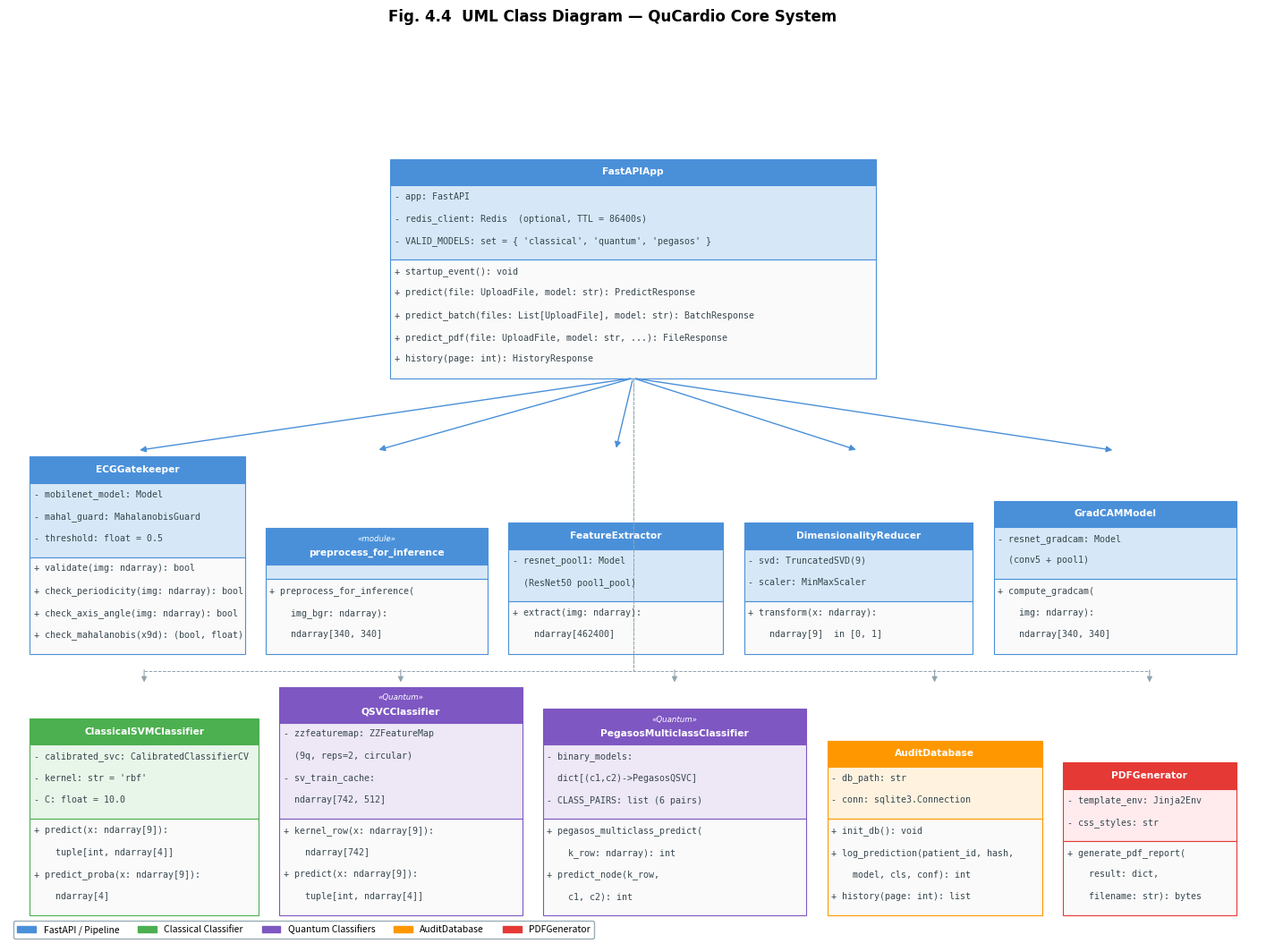
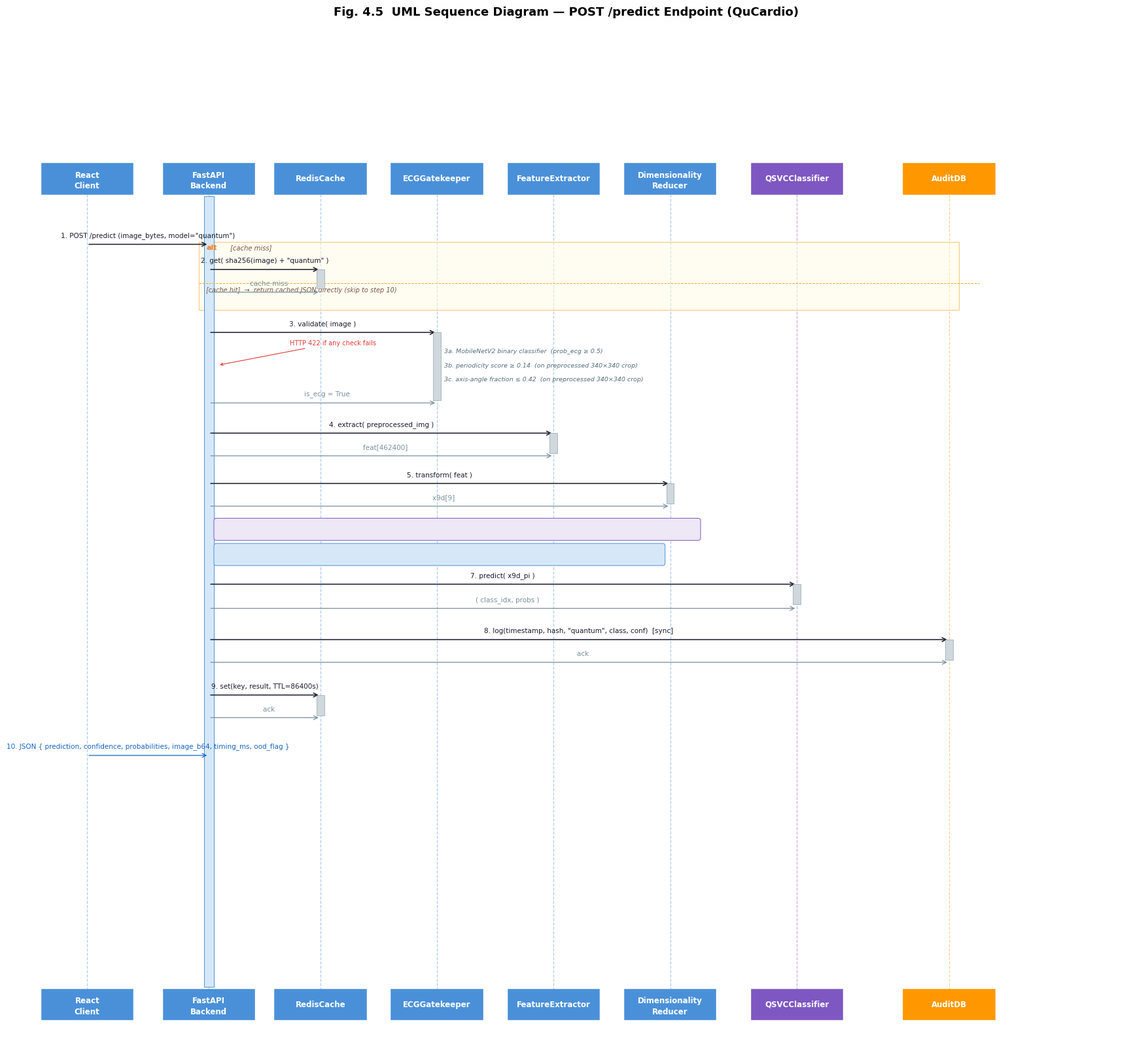

Reproduce these figures in Python, in order.
"""
Generate Figure 4.4 (Class Diagram) and Figure 4.5 (Sequence Diagram)
for the QuCardio BE project report.

Matches the style of the existing PNGs exactly:
  - Blue headers for FastAPI / Pipeline classes
  - Green for ClassicalSVMClassifier
  - Purple for Quantum classifiers
  - Orange for AuditDatabase
  - Red/salmon for PDFGenerator
  - Two-section UML boxes (attributes | methods)
  - Helvetica-like font (DejaVu Sans)
  - Titled with "Fig. X.X  UML ... — QuCardio ..."

Run:
    venv/bin/python3 scripts/generate_uml_diagrams.py
Outputs:
    Doc/report/extracted_images/fig4_4_class_diagram.png
    Doc/report/extracted_images/fig4_5_sequence.png
"""

import matplotlib
matplotlib.use("Agg")
import matplotlib.pyplot as plt
import matplotlib.patches as mpatches
from matplotlib.patches import FancyArrowPatch
import numpy as np
import os

OUT_DIR = "Doc/report/extracted_images"
os.makedirs(OUT_DIR, exist_ok=True)

# ─── colour palette (matches existing PNGs) ───────────────────────────────────
C_BLUE    = "#4A90D9"   # FastAPI / Pipeline header
C_BLUE_BG = "#D6E8F7"
C_GREEN   = "#4CAF50"   # Classical classifier header
C_GREEN_BG= "#E8F5E9"
C_PURPLE  = "#7E57C2"   # Quantum classifier header
C_PURPLE_BG="#EDE7F6"
C_ORANGE  = "#FF9800"   # AuditDatabase header
C_ORANGE_BG="#FFF3E0"
C_RED     = "#E53935"   # PDFGenerator header
C_RED_BG  = "#FFEBEE"
C_BODY    = "#FAFAFA"
C_BORDER  = "#90A4AE"
C_TEXT    = "#1A1A2E"
C_SUBTEXT = "#37474F"
MONO      = "DejaVu Sans Mono"
SANS      = "DejaVu Sans"

# ══════════════════════════════════════════════════════════════════════════════
# HELPERS
# ══════════════════════════════════════════════════════════════════════════════

def uml_box(ax, x, y, w, title, attrs, methods,
            hdr_color=C_BLUE, hdr_bg=C_BLUE_BG, stereotype=None,
            fs=7.2, lh=0.32):
    """
    Draw a UML class box.
    x, y   = bottom-left corner (in data coords)
    w      = width
    Returns total height used.
    """
    n_attr   = len(attrs)
    n_meth   = len(methods)
    hdr_h    = 0.52 if stereotype else 0.38
    attr_h   = max(n_attr * lh + 0.12, 0.22)
    meth_h   = max(n_meth * lh + 0.12, 0.22)
    total_h  = hdr_h + attr_h + meth_h

    # --- header ---
    ax.add_patch(mpatches.FancyBboxPatch(
        (x, y + attr_h + meth_h), w, hdr_h,
        boxstyle="square,pad=0", linewidth=0.8,
        edgecolor=hdr_color, facecolor=hdr_color))
    ty = y + attr_h + meth_h + hdr_h / 2
    if stereotype:
        ax.text(x + w/2, ty + 0.10, f"«{stereotype}»",
                ha="center", va="center", fontsize=fs-1, color="white",
                fontfamily=SANS, style="italic")
        ax.text(x + w/2, ty - 0.10, title,
                ha="center", va="center", fontsize=fs+0.5, color="white",
                fontfamily=SANS, fontweight="bold")
    else:
        ax.text(x + w/2, ty, title,
                ha="center", va="center", fontsize=fs+0.5, color="white",
                fontfamily=SANS, fontweight="bold")

    # --- attributes section ---
    ax.add_patch(mpatches.FancyBboxPatch(
        (x, y + meth_h), w, attr_h,
        boxstyle="square,pad=0", linewidth=0.8,
        edgecolor=hdr_color, facecolor=hdr_bg))
    for i, a in enumerate(attrs):
        ax.text(x + 0.06, y + meth_h + attr_h - 0.10 - i*lh, a,
                va="top", fontsize=fs, fontfamily=MONO, color=C_SUBTEXT)

    # --- divider ---
    ax.plot([x, x+w], [y + meth_h, y + meth_h],
            color=hdr_color, lw=0.6, alpha=0.6)

    # --- methods section ---
    ax.add_patch(mpatches.FancyBboxPatch(
        (x, y), w, meth_h,
        boxstyle="square,pad=0", linewidth=0.8,
        edgecolor=hdr_color, facecolor=C_BODY))
    for i, m in enumerate(methods):
        ax.text(x + 0.06, y + meth_h - 0.10 - i*lh, m,
                va="top", fontsize=fs, fontfamily=MONO, color=C_SUBTEXT)

    return total_h


def arrow(ax, x1, y1, x2, y2, style="->", color=C_BORDER, lw=1.0, label=None):
    """Draw an arrow between two points."""
    arrowprops = dict(
        arrowstyle=style, color=color, lw=lw,
        connectionstyle="arc3,rad=0.0"
    )
    ax.annotate("", xy=(x2, y2), xytext=(x1, y1), arrowprops=arrowprops)
    if label:
        mx, my = (x1+x2)/2, (y1+y2)/2
        ax.text(mx, my + 0.05, label, ha="center", va="bottom",
                fontsize=6.5, color=C_SUBTEXT, fontfamily=SANS)


# ══════════════════════════════════════════════════════════════════════════════
# FIGURE 4.4 — CLASS DIAGRAM
# ══════════════════════════════════════════════════════════════════════════════

def make_class_diagram():
    fig, ax = plt.subplots(figsize=(18, 12))
    ax.set_xlim(0, 18)
    ax.set_ylim(0, 12)
    ax.axis("off")
    fig.patch.set_facecolor("white")

    fig.suptitle("Fig. 4.4  UML Class Diagram — QuCardio Core System",
                 fontsize=12, fontweight="bold", fontfamily=SANS, y=0.98)

    # ── FastAPIApp (top centre) ────────────────────────────────────────────────
    uml_box(ax, 5.5, 8.2, 7.0,
            "FastAPIApp",
            ["- app: FastAPI",
             "- redis_client: Redis  (optional, TTL = 86400s)",
             "- VALID_MODELS: set = { 'classical', 'quantum', 'pegasos' }"],
            ["+ startup_event(): void",
             "+ predict(file: UploadFile, model: str): PredictResponse",
             "+ predict_batch(files: List[UploadFile], model: str): BatchResponse",
             "+ predict_pdf(file: UploadFile, model: str, ...): FileResponse",
             "+ history(page: int): HistoryResponse"],
            hdr_color=C_BLUE, hdr_bg=C_BLUE_BG)

    # ── Row 2: pipeline classes ────────────────────────────────────────────────
    # ECGGatekeeper
    uml_box(ax, 0.3, 4.2, 3.1,
            "ECGGatekeeper",
            ["- mobilenet_model: Model",
             "- mahal_guard: MahalanobisGuard",
             "- threshold: float = 0.5"],
            ["+ validate(img: ndarray): bool",
             "+ check_periodicity(img: ndarray): bool",
             "+ check_axis_angle(img: ndarray): bool",
             "+ check_mahalanobis(x9d): (bool, float)"],
            hdr_color=C_BLUE, hdr_bg=C_BLUE_BG)

    # preprocess_for_inference
    uml_box(ax, 3.7, 4.2, 3.2,
            "preprocess_for_inference",
            [],
            ["+ preprocess_for_inference(",
             "    img_bgr: ndarray):",
             "    ndarray[340, 340]"],
            hdr_color=C_BLUE, hdr_bg=C_BLUE_BG, stereotype="module")

    # FeatureExtractor
    uml_box(ax, 7.2, 4.2, 3.1,
            "FeatureExtractor",
            ["- resnet_pool1: Model",
             "  (ResNet50 pool1_pool)"],
            ["+ extract(img: ndarray):",
             "    ndarray[462400]"],
            hdr_color=C_BLUE, hdr_bg=C_BLUE_BG)

    # DimensionalityReducer
    uml_box(ax, 10.6, 4.2, 3.3,
            "DimensionalityReducer",
            ["- svd: TruncatedSVD(9)",
             "- scaler: MinMaxScaler"],
            ["+ transform(x: ndarray):",
             "    ndarray[9]  in [0, 1]"],
            hdr_color=C_BLUE, hdr_bg=C_BLUE_BG)

    # GradCAMModel
    uml_box(ax, 14.2, 4.2, 3.5,
            "GradCAMModel",
            ["- resnet_gradcam: Model",
             "  (conv5 + pool1)"],
            ["+ compute_gradcam(",
             "    img: ndarray):",
             "    ndarray[340, 340]"],
            hdr_color=C_BLUE, hdr_bg=C_BLUE_BG)

    # ── Row 3: classifiers + support ──────────────────────────────────────────
    # ClassicalSVMClassifier
    uml_box(ax, 0.3, 0.4, 3.3,
            "ClassicalSVMClassifier",
            ["- calibrated_svc: CalibratedClassifierCV",
             "- kernel: str = 'rbf'",
             "- C: float = 10.0"],
            ["+ predict(x: ndarray[9]):",
             "    tuple[int, ndarray[4]]",
             "+ predict_proba(x: ndarray[9]):",
             "    ndarray[4]"],
            hdr_color=C_GREEN, hdr_bg=C_GREEN_BG)

    # QSVCClassifier
    uml_box(ax, 3.9, 0.4, 3.5,
            "QSVCClassifier",
            ["- zzfeaturemap: ZZFeatureMap",
             "  (9q, reps=2, circular)",
             "- sv_train_cache:",
             "  ndarray[742, 512]"],
            ["+ kernel_row(x: ndarray[9]):",
             "    ndarray[742]",
             "+ predict(x: ndarray[9]):",
             "    tuple[int, ndarray[4]]"],
            hdr_color=C_PURPLE, hdr_bg=C_PURPLE_BG, stereotype="Quantum")

    # PegasosMulticlassClassifier
    uml_box(ax, 7.7, 0.4, 3.8,
            "PegasosMulticlassClassifier",
            ["- binary_models:",
             "  dict[(c1,c2)->PegasosQSVC]",
             "- CLASS_PAIRS: list (6 pairs)"],
            ["+ pegasos_multiclass_predict(",
             "    k_row: ndarray): int",
             "+ predict_node(k_row,",
             "    c1, c2): int"],
            hdr_color=C_PURPLE, hdr_bg=C_PURPLE_BG, stereotype="Quantum")

    # AuditDatabase
    uml_box(ax, 11.8, 0.4, 3.1,
            "AuditDatabase",
            ["- db_path: str",
             "- conn: sqlite3.Connection"],
            ["+ init_db(): void",
             "+ log_prediction(patient_id, hash,",
             "    model, cls, conf): int",
             "+ history(page: int): list"],
            hdr_color=C_ORANGE, hdr_bg=C_ORANGE_BG)

    # PDFGenerator
    uml_box(ax, 15.2, 0.4, 2.5,
            "PDFGenerator",
            ["- template_env: Jinja2Env",
             "- css_styles: str"],
            ["+ generate_pdf_report(",
             "    result: dict,",
             "    filename: str): bytes"],
            hdr_color=C_RED, hdr_bg=C_RED_BG)

    # ── AGGREGATION ARROWS (FastAPIApp → components) ──────────────────────────
    # FastAPIApp centre-bottom → each row-2 class top
    app_cx = 9.0   # FastAPIApp centre-x
    app_by = 8.2   # FastAPIApp bottom-y
    targets_r2 = [1.85, 5.3, 8.75, 12.25, 15.95]  # centre-x of row-2 boxes
    for tx in targets_r2:
        ax.annotate("", xy=(tx, 7.15), xytext=(app_cx, app_by),
                    arrowprops=dict(arrowstyle="-|>", color=C_BLUE,
                                   lw=1.0, mutation_scale=10))

    # FastAPIApp → row-3 (classifiers, audit, pdf) via vertical drop
    targets_r3 = [1.95, 5.65, 9.6, 13.35, 16.45]
    for tx in targets_r3:
        # junction at y=4.0 then down
        ax.plot([app_cx, app_cx], [app_by, 3.95], color=C_BORDER, lw=0.7, ls="--")
        ax.annotate("", xy=(tx, 3.75), xytext=(tx, 4.0),
                    arrowprops=dict(arrowstyle="-|>", color=C_BORDER,
                                   lw=0.8, mutation_scale=9))
    ax.plot([targets_r3[0], targets_r3[-1]], [3.95, 3.95],
            color=C_BORDER, lw=0.7, ls="--")

    # ── LEGEND ────────────────────────────────────────────────────────────────
    legend_patches = [
        mpatches.Patch(color=C_BLUE,   label="FastAPI / Pipeline"),
        mpatches.Patch(color=C_GREEN,  label="Classical Classifier"),
        mpatches.Patch(color=C_PURPLE, label="Quantum Classifiers"),
        mpatches.Patch(color=C_ORANGE, label="AuditDatabase"),
        mpatches.Patch(color=C_RED,    label="PDFGenerator"),
    ]
    ax.legend(handles=legend_patches, loc="lower left", fontsize=7.5,
              framealpha=0.9, edgecolor=C_BORDER, ncol=5,
              bbox_to_anchor=(0.0, 0.0))

    out = os.path.join(OUT_DIR, "fig4_4_class_diagram.png")
    fig.savefig(out, dpi=180, bbox_inches="tight", facecolor="white")
    plt.close(fig)
    print(f"  Saved → {out}")


# ══════════════════════════════════════════════════════════════════════════════
# FIGURE 4.5 — SEQUENCE DIAGRAM
# ══════════════════════════════════════════════════════════════════════════════

def make_sequence_diagram():
    FW, FH = 22, 18
    fig, ax = plt.subplots(figsize=(FW, FH))
    ax.set_xlim(0, FW)
    ax.set_ylim(0, FH)
    ax.axis("off")
    fig.patch.set_facecolor("white")

    fig.suptitle(
        "Fig. 4.5  UML Sequence Diagram — POST /predict Endpoint (QuCardio)",
        fontsize=13, fontweight="bold", fontfamily=SANS, y=0.99)

    # ── Lifeline x-positions ──────────────────────────────────────────────────
    XR   = 1.2   # React Client
    XF   = 3.6   # FastAPI Backend
    XRED = 5.8   # RedisCache
    XG   = 8.1   # ECGGatekeeper
    XFE  = 10.4  # FeatureExtractor
    XDR  = 12.7  # DimensionalityReducer
    XSVC = 15.2  # QSVCClassifier
    XADB = 18.2  # AuditDB

    lifelines = [
        (XR,   "React",          "Client",          C_BLUE),
        (XF,   "FastAPI",        "Backend",         C_BLUE),
        (XRED, "RedisCache",     "",                C_BLUE),
        (XG,   "ECGGatekeeper",  "",                C_BLUE),
        (XFE,  "FeatureExtractor","",               C_BLUE),
        (XDR,  "Dimensionality", "Reducer",         C_BLUE),
        (XSVC, "QSVCClassifier", "",                C_PURPLE),
        (XADB, "AuditDB",        "",                C_ORANGE),
    ]

    TOP_Y = FH - 0.55
    BOT_Y = 0.45
    HDR_H = 0.60
    HDR_W = 1.80

    for (cx, l1, l2, col) in lifelines:
        # top header box
        ax.add_patch(mpatches.FancyBboxPatch(
            (cx - HDR_W/2, TOP_Y - HDR_H), HDR_W, HDR_H,
            boxstyle="square,pad=0", linewidth=1.1,
            edgecolor=col, facecolor=col))
        dy = 0.07 if l2 else 0
        ax.text(cx, TOP_Y - HDR_H/2 + dy, l1,
                ha="center", va="center", fontsize=8.5,
                color="white", fontfamily=SANS, fontweight="bold")
        if l2:
            ax.text(cx, TOP_Y - HDR_H/2 - 0.14, l2,
                    ha="center", va="center", fontsize=8.5,
                    color="white", fontfamily=SANS, fontweight="bold")
        # dashed lifeline
        ax.plot([cx, cx], [TOP_Y - HDR_H, BOT_Y + HDR_H],
                color=col, lw=0.9, ls="--", alpha=0.45, zorder=0)
        # bottom mirror box
        ax.add_patch(mpatches.FancyBboxPatch(
            (cx - HDR_W/2, BOT_Y), HDR_W, HDR_H,
            boxstyle="square,pad=0", linewidth=1.1,
            edgecolor=col, facecolor=col))
        ax.text(cx, BOT_Y + HDR_H/2 + dy, l1,
                ha="center", va="center", fontsize=8.5,
                color="white", fontfamily=SANS, fontweight="bold")
        if l2:
            ax.text(cx, BOT_Y + HDR_H/2 - 0.14, l2,
                    ha="center", va="center", fontsize=8.5,
                    color="white", fontfamily=SANS, fontweight="bold")

    # FastAPI activation bar (runs for whole pipeline)
    ACT_TOP = TOP_Y - HDR_H - 0.05
    ACT_BOT = BOT_Y + HDR_H + 0.05
    ax.add_patch(mpatches.FancyBboxPatch(
        (XF - 0.10, ACT_BOT), 0.20, ACT_TOP - ACT_BOT,
        boxstyle="square,pad=0", linewidth=0.7,
        edgecolor=C_BLUE, facecolor=C_BLUE_BG, zorder=2))

    # ── Helpers ───────────────────────────────────────────────────────────────
    def msg(y, x1, x2, label, num=None, ret=False,
            col=C_TEXT, act_x=None, act_h=0.40, fs=7.5):
        style = "<-" if ret else "->"
        lw    = 0.9 if ret else 1.1
        ls_conn = "arc3,rad=0.0"
        ax.annotate("", xy=(x2, y), xytext=(x1, y),
                    arrowprops=dict(arrowstyle=style, color=col, lw=lw,
                                   mutation_scale=11,
                                   connectionstyle=ls_conn),
                    zorder=3)
        lx = (x1 + x2) / 2
        txt = (f"{num}. " if num else "    ") + label
        ax.text(lx, y + 0.10, txt, ha="center", va="bottom",
                fontsize=fs, fontfamily=SANS, color=col)
        if act_x is not None and not ret:
            ax.add_patch(mpatches.FancyBboxPatch(
                (act_x - 0.075, y - act_h), 0.15, act_h,
                boxstyle="square,pad=0", linewidth=0.5,
                edgecolor=C_BORDER, facecolor="#CFD8DC", zorder=4))

    def note_box(y, x, w, text, ec="#7E57C2", fc="#EDE7F6", tcol="#4527A0"):
        ax.add_patch(mpatches.FancyBboxPatch(
            (x, y - 0.16), w, 0.34,
            boxstyle="round,pad=0.05", linewidth=0.7,
            edgecolor=ec, facecolor=fc, zorder=5))
        ax.text(x + 0.12, y + 0.01, text,
                va="center", fontsize=7.0, fontfamily=SANS, color=tcol)

    def subtext(y, x, text, col="#546E7A"):
        ax.text(x, y, text, ha="left", va="center",
                fontsize=6.8, fontfamily=SANS, color=col, style="italic")

    # ── Step Y coordinates — evenly spaced from top to bottom ─────────────────
    #  step:  y
    S = {
        1:   15.85,   # POST /predict
        "2s": 15.35,  # cache get →
        "2r": 14.90,  # ← cache miss
        # alt frame spans 14.55 – 15.60
        3:   14.10,   # validate(image) →
        "3a": 13.72,  # sub-step notes
        "3b": 13.44,
        "3c": 13.16,
        "3r": 12.70,  # ← is_ecg=True
        4:   12.10,   # extract(img) →
        "4r": 11.65,  # ← feat[462400]
        5:   11.10,   # transform(feat) →
        "5r": 10.65,  # ← x9d[9]
        "5b": 10.18,  # mahalanobis note
        6:    9.68,   # ×π note
        7:    9.10,   # predict(x9d_pi) →
        "7r":  8.62,  # ← (class_idx, probs)
        8:    8.00,   # log(…) →
        "8r":  7.55,  # ← ack
        9:    6.90,   # cache set →
        "9r":  6.45,  # ← ack
        10:   5.70,   # ← JSON response
    }

    # ── ALT frame (cache miss / cache hit) ────────────────────────────────────
    alt_bot = S["2r"] - 0.35
    alt_top = S["2s"] + 0.55
    ax.add_patch(mpatches.FancyBboxPatch(
        (XF - 0.2, alt_bot), XADB - XF + 0.4, alt_top - alt_bot,
        boxstyle="square,pad=0", linewidth=0.9,
        edgecolor="#F9A825", facecolor="#FFFDE7", alpha=0.55, zorder=1))
    ax.text(XF - 0.05, alt_top - 0.06, "alt",
            ha="left", va="top", fontsize=8, fontfamily=SANS,
            fontweight="bold", color="#F57F17")
    ax.text(XF + 0.42, alt_top - 0.06, "[cache miss]",
            ha="left", va="top", fontsize=7.2, fontfamily=SANS,
            color="#795548", style="italic")
    # divider between cache miss / cache hit
    div_y = (S["2s"] + S["2r"]) / 2 - 0.05
    ax.plot([XF - 0.2, XADB + 0.6], [div_y, div_y],
            color="#F9A825", lw=0.7, ls="--")
    ax.text(XF - 0.05, div_y - 0.07,
            "[cache hit]  →  return cached JSON directly (skip to step 10)",
            ha="left", va="top", fontsize=7.0, fontfamily=SANS,
            color="#795548", style="italic")

    # ── MESSAGES ──────────────────────────────────────────────────────────────

    # 1. POST /predict
    msg(S[1], XR, XF, "POST /predict (image_bytes, model=\"quantum\")", num=1)

    # 2. Redis lookup
    msg(S["2s"], XF, XRED, "get( sha256(image) + \"quantum\" )", num=2,
        act_x=XRED, act_h=0.38)
    msg(S["2r"], XRED, XF, "cache miss", ret=True, col="#78909C")

    # 3. ECG gate
    msg(S[3], XF, XG, "validate( image )", num=3, act_x=XG, act_h=1.35)
    subtext(S["3a"], XG + 0.14, "3a. MobileNetV2 binary classifier  (prob_ecg ≥ 0.5)")
    subtext(S["3b"], XG + 0.14, "3b. periodicity score ≥ 0.14  (on preprocessed 340×340 crop)")
    subtext(S["3c"], XG + 0.14, "3c. axis-angle fraction ≤ 0.42  (on preprocessed 340×340 crop)")
    msg(S["3r"], XG, XF, "is_ecg = True", ret=True, col="#78909C")
    ax.annotate("HTTP 422 if any check fails",
                xy=(XF + 0.18, S[3] - 0.65),
                xytext=(XF + 1.6, S[3] - 0.25),
                fontsize=7.0, color="#E53935", fontfamily=SANS,
                arrowprops=dict(arrowstyle="->", color="#E53935", lw=0.8))

    # 4. Extract
    msg(S[4], XF, XFE, "extract( preprocessed_img )", num=4,
        act_x=XFE, act_h=0.40)
    msg(S["4r"], XFE, XF, "feat[462400]", ret=True, col="#78909C")

    # 5. SVD + MinMax
    msg(S[5], XF, XDR, "transform( feat )", num=5, act_x=XDR, act_h=0.40)
    msg(S["5r"], XDR, XF, "x9d[9]", ret=True, col="#78909C")

    # 5b. Mahalanobis note
    note_box(S["5b"], XF + 0.15, 9.5,
             "5b.  Mahalanobis distance check  →  ood_flag + ood_distance"
             " appended to response  (non-blocking — classification always proceeds)",
             ec="#7E57C2", fc="#EDE7F6", tcol="#4527A0")

    # 6. ×π note
    note_box(S[6], XF + 0.15, 8.8,
             "6.   x9d_pi = x9d × \u03c0   \u2192   [0, \u03c0]"
             "   (quantum model only;  classical SVM uses [0,1] directly)",
             ec=C_BLUE, fc=C_BLUE_BG, tcol=C_SUBTEXT)

    # 7. Classify
    msg(S[7], XF, XSVC, "predict( x9d_pi )", num=7, act_x=XSVC, act_h=0.40)
    msg(S["7r"], XSVC, XF, "( class_idx, probs )", ret=True, col="#78909C")

    # 8. Audit log
    msg(S[8], XF, XADB,
        "log(timestamp, hash, \"quantum\", class, conf)  [sync]",
        num=8, act_x=XADB, act_h=0.40)
    msg(S["8r"], XADB, XF, "ack", ret=True, col="#78909C")

    # 9. Cache set
    msg(S[9], XF, XRED, "set(key, result, TTL=86400s)", num=9,
        act_x=XRED, act_h=0.40)
    msg(S["9r"], XRED, XF, "ack", ret=True, col="#78909C")

    # 10. Final response
    msg(S[10], XF, XR,
        "JSON { prediction, confidence, probabilities, image_b64, timing_ms, ood_flag }",
        num=10, ret=True, col="#1565C0", fs=7.5)

    out = os.path.join(OUT_DIR, "fig4_5_sequence.png")
    fig.savefig(out, dpi=180, bbox_inches="tight", facecolor="white")
    plt.close(fig)
    print(f"  Saved → {out}")


# ══════════════════════════════════════════════════════════════════════════════
# MAIN
# ══════════════════════════════════════════════════════════════════════════════

if __name__ == "__main__":
    print("Generating UML diagrams...")
    make_class_diagram()
    make_sequence_diagram()
    print("Done.")
